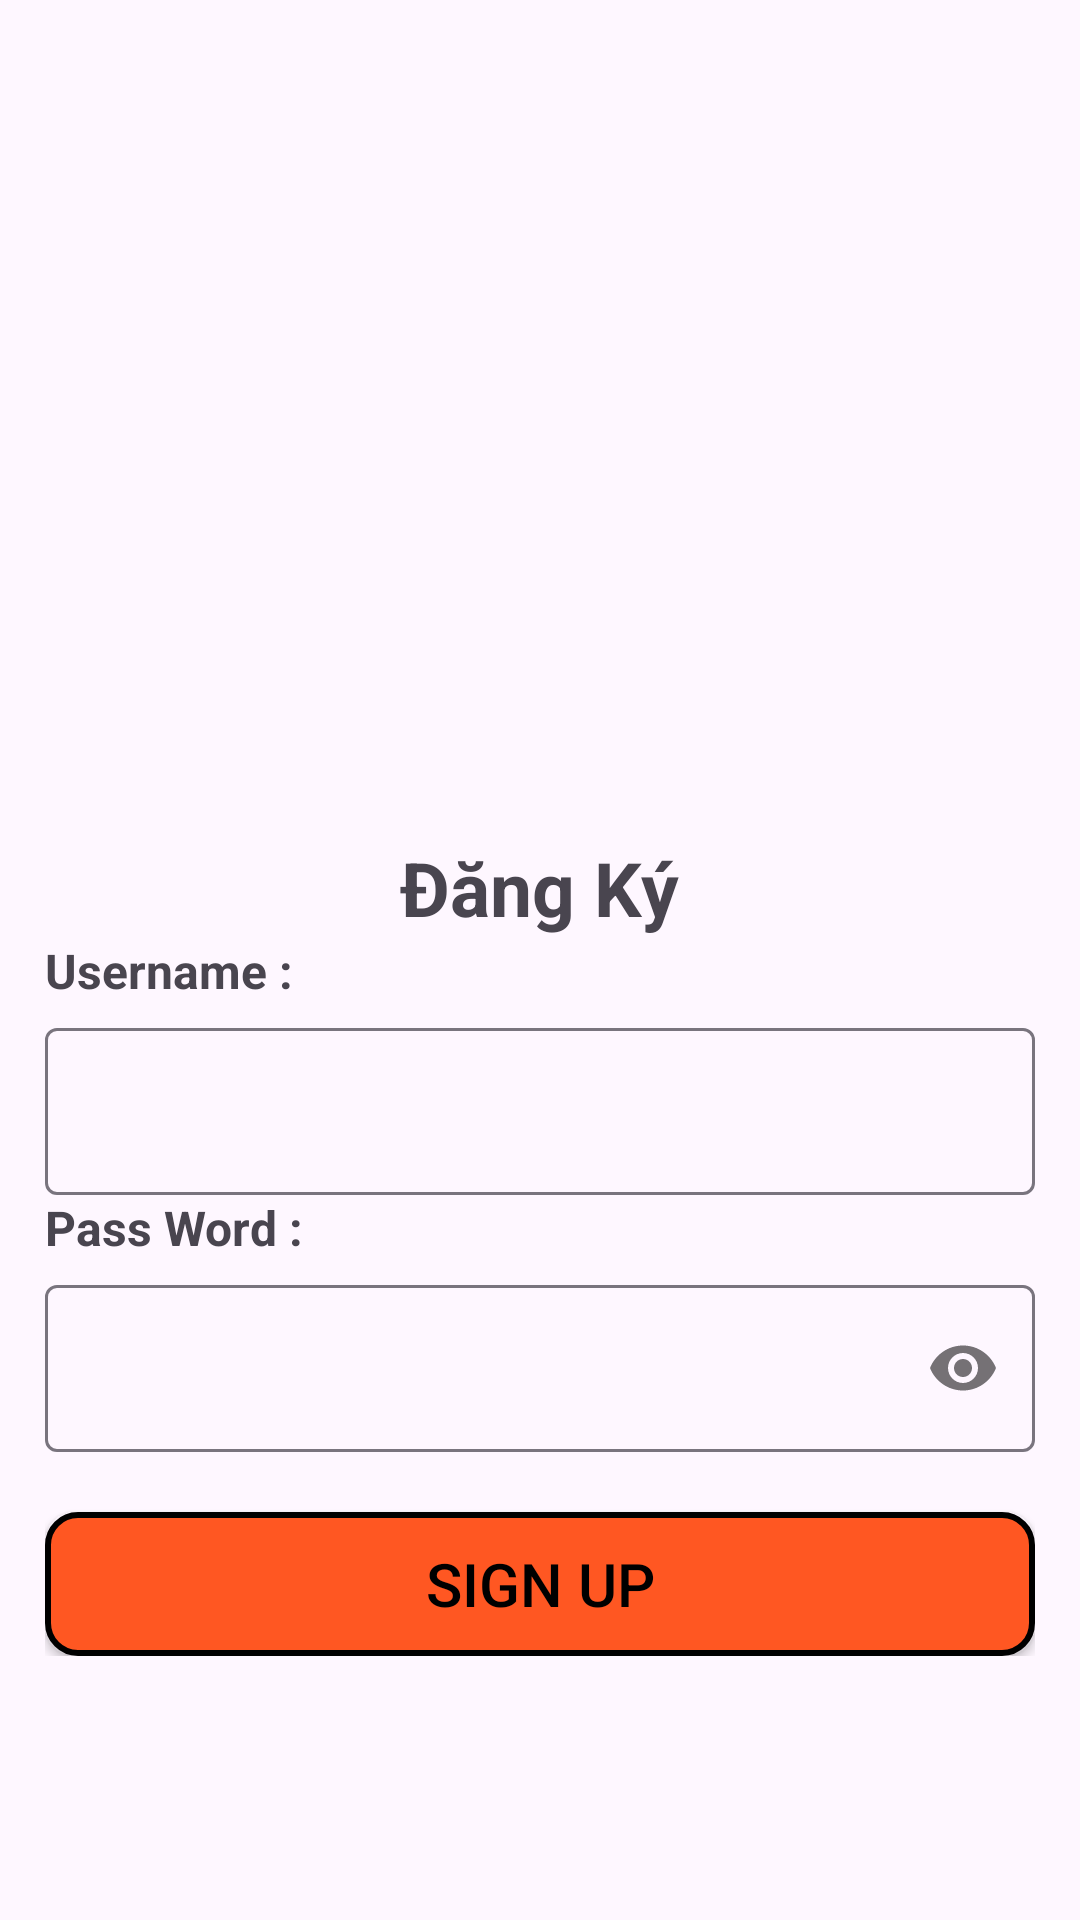

Layout XML and referenced resources for this Android screen:
<!-- AndroidManifest.xml: application theme Theme.AND_Assignment -->
<!-- res/layout/activity_sign_up.xml -->
<?xml version="1.0" encoding="utf-8"?>
<LinearLayout xmlns:android="http://schemas.android.com/apk/res/android"
    xmlns:app="http://schemas.android.com/apk/res-auto"
    xmlns:tools="http://schemas.android.com/tools"
    android:layout_width="match_parent"
    android:layout_height="match_parent"
    android:orientation="vertical"
    tools:context=".Sign_Up_Activity">

    <androidx.appcompat.widget.Toolbar
        android:id="@+id/toolbar_dk"
        android:layout_width="match_parent"
        android:layout_height="wrap_content" />

    <ImageView
        android:padding="15dp"
        android:layout_width="match_parent"
        android:layout_height="200dp"
        android:src="@drawable/logo" />
    <LinearLayout
        android:layout_width="match_parent"
        android:layout_height="wrap_content"
        android:gravity="center_horizontal"
        android:orientation="vertical"
        android:padding="15dp">

        <TextView
            android:layout_width="wrap_content"
            android:layout_height="wrap_content"
            android:text="Đăng Ký"
            android:textSize="25sp"
            android:textStyle="bold" />

        <LinearLayout
            android:layout_width="match_parent"
            android:layout_height="wrap_content"
            android:orientation="vertical">

            <TextView
                android:layout_width="wrap_content"
                android:layout_height="wrap_content"
                android:layout_marginBottom="3dp"
                android:text="Username :"
                android:textSize="16sp"
                android:textStyle="bold" />

            <com.google.android.material.textfield.TextInputLayout
                android:layout_width="match_parent"
                android:layout_height="wrap_content">

                <com.google.android.material.textfield.TextInputEditText
                    android:id="@+id/edt_username_dk"
                    android:layout_width="match_parent"
                    android:layout_height="wrap_content" />
            </com.google.android.material.textfield.TextInputLayout>

            <TextView
                android:layout_width="wrap_content"
                android:layout_height="wrap_content"
                android:layout_marginBottom="3dp"
                android:text="Pass Word :"
                android:textSize="16sp"
                android:textStyle="bold" />
            <com.google.android.material.textfield.TextInputLayout
                android:layout_width="match_parent"
                android:layout_height="wrap_content"
                app:passwordToggleEnabled="true">

                <com.google.android.material.textfield.TextInputEditText
                    android:inputType="textPassword"
                    android:id="@+id/edt_password_dk"
                    android:layout_width="match_parent"
                    android:layout_height="wrap_content" />
            </com.google.android.material.textfield.TextInputLayout>
        </LinearLayout>

        <Button
            android:id="@+id/btnSignUp"
            android:layout_width="match_parent"
            android:layout_height="wrap_content"
            android:layout_marginTop="20dp"
            android:background="@drawable/bacground_button_login"
            android:text="Sign Up"
            android:textColor="@color/black"
            android:textSize="20sp"
            app:backgroundTint="@null" />
    </LinearLayout>

</LinearLayout>
<!-- resources referenced by this layout -->
<resources>
  <color name="black">#FF000000</color>
  <!-- drawable bacground_button_login (drawable) -->
  <?xml version="1.0" encoding="utf-8"?>
  <shape xmlns:android="http://schemas.android.com/apk/res/android">
      <stroke
          android:width="2dp"
          android:color="@color/black" />
      <solid android:color="@color/orange" />
      <corners android:radius="10dp" />
  </shape>
  <style name="Theme.AND_Assignment" parent="Base.Theme.AND_Assignment" />
  <color name="orange">#FF5722</color>
  <style name="Base.Theme.AND_Assignment" parent="Theme.Material3.DayNight.NoActionBar">
          
          
      </style>
</resources>
